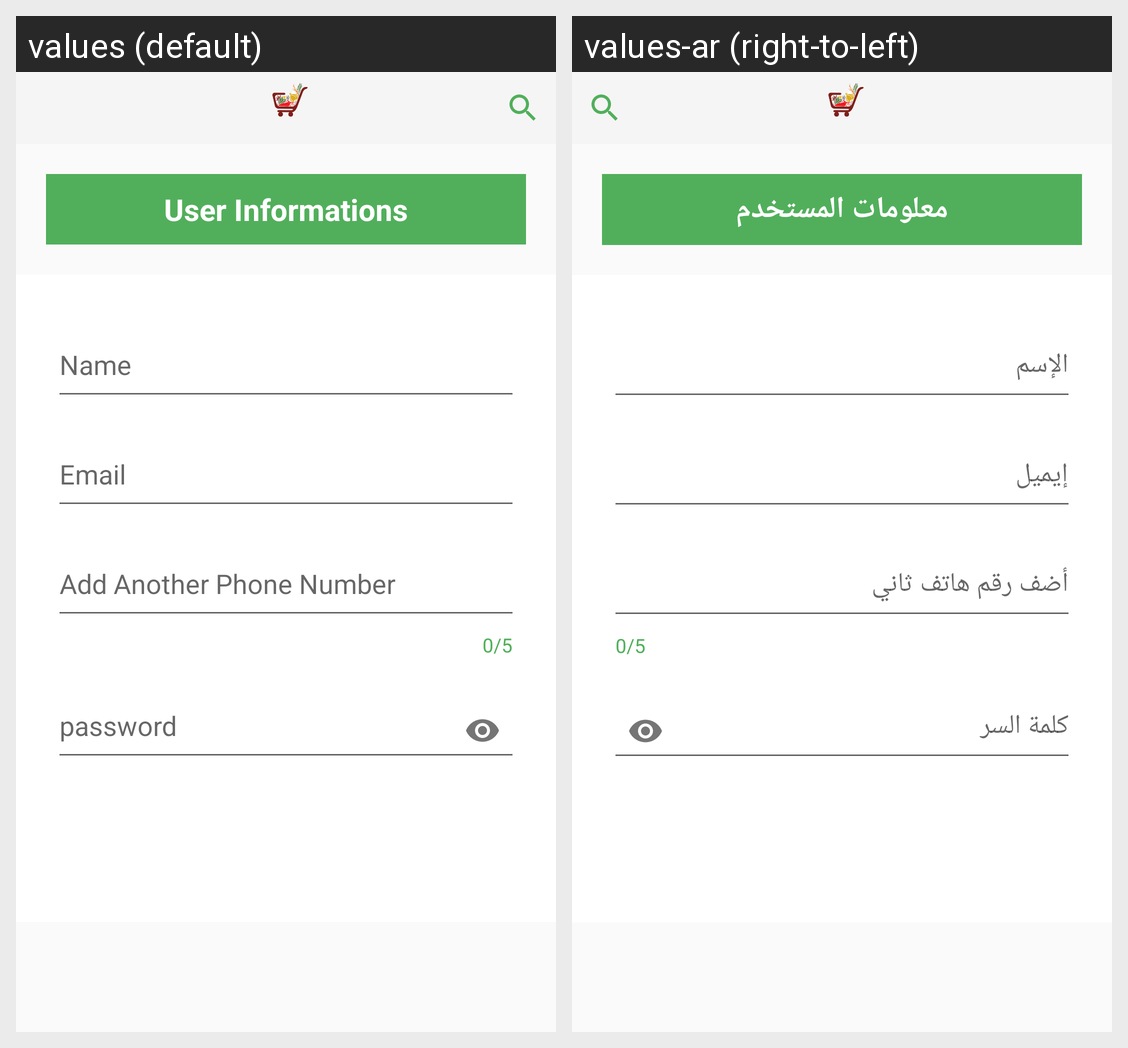

The same Android screen rendered under two of its app's locales, left to right. List the strings drawn on it with the default value and each locale's translation.
Android screen res/layout/activity_add_user_contact_informations.xml rendered under 2 locales, left to right: values (default), values-ar (right-to-left). Device: Nexus 5 (rendered at 1080×1920; each locale shown at half size, 540×960, under a caption strip naming it); theme AppTheme.
Strings drawn on this screen, with the default value and each locale's value (text and hints the layout hard-codes, and strings that could not be matched under every locale, appear in the picture but are not listed):

UserInformations
  values: User Informations
  values-ar: معلومات المستخدم

name
  values: Name
  values-ar: الإسم

email
  values: Email
  values-ar: إيميل

phoneNumber2
  values: Add Another Phone Number
  values-ar: أضف رقم هاتف ثاني

password
  values: password
  values-ar: كلمة السر
